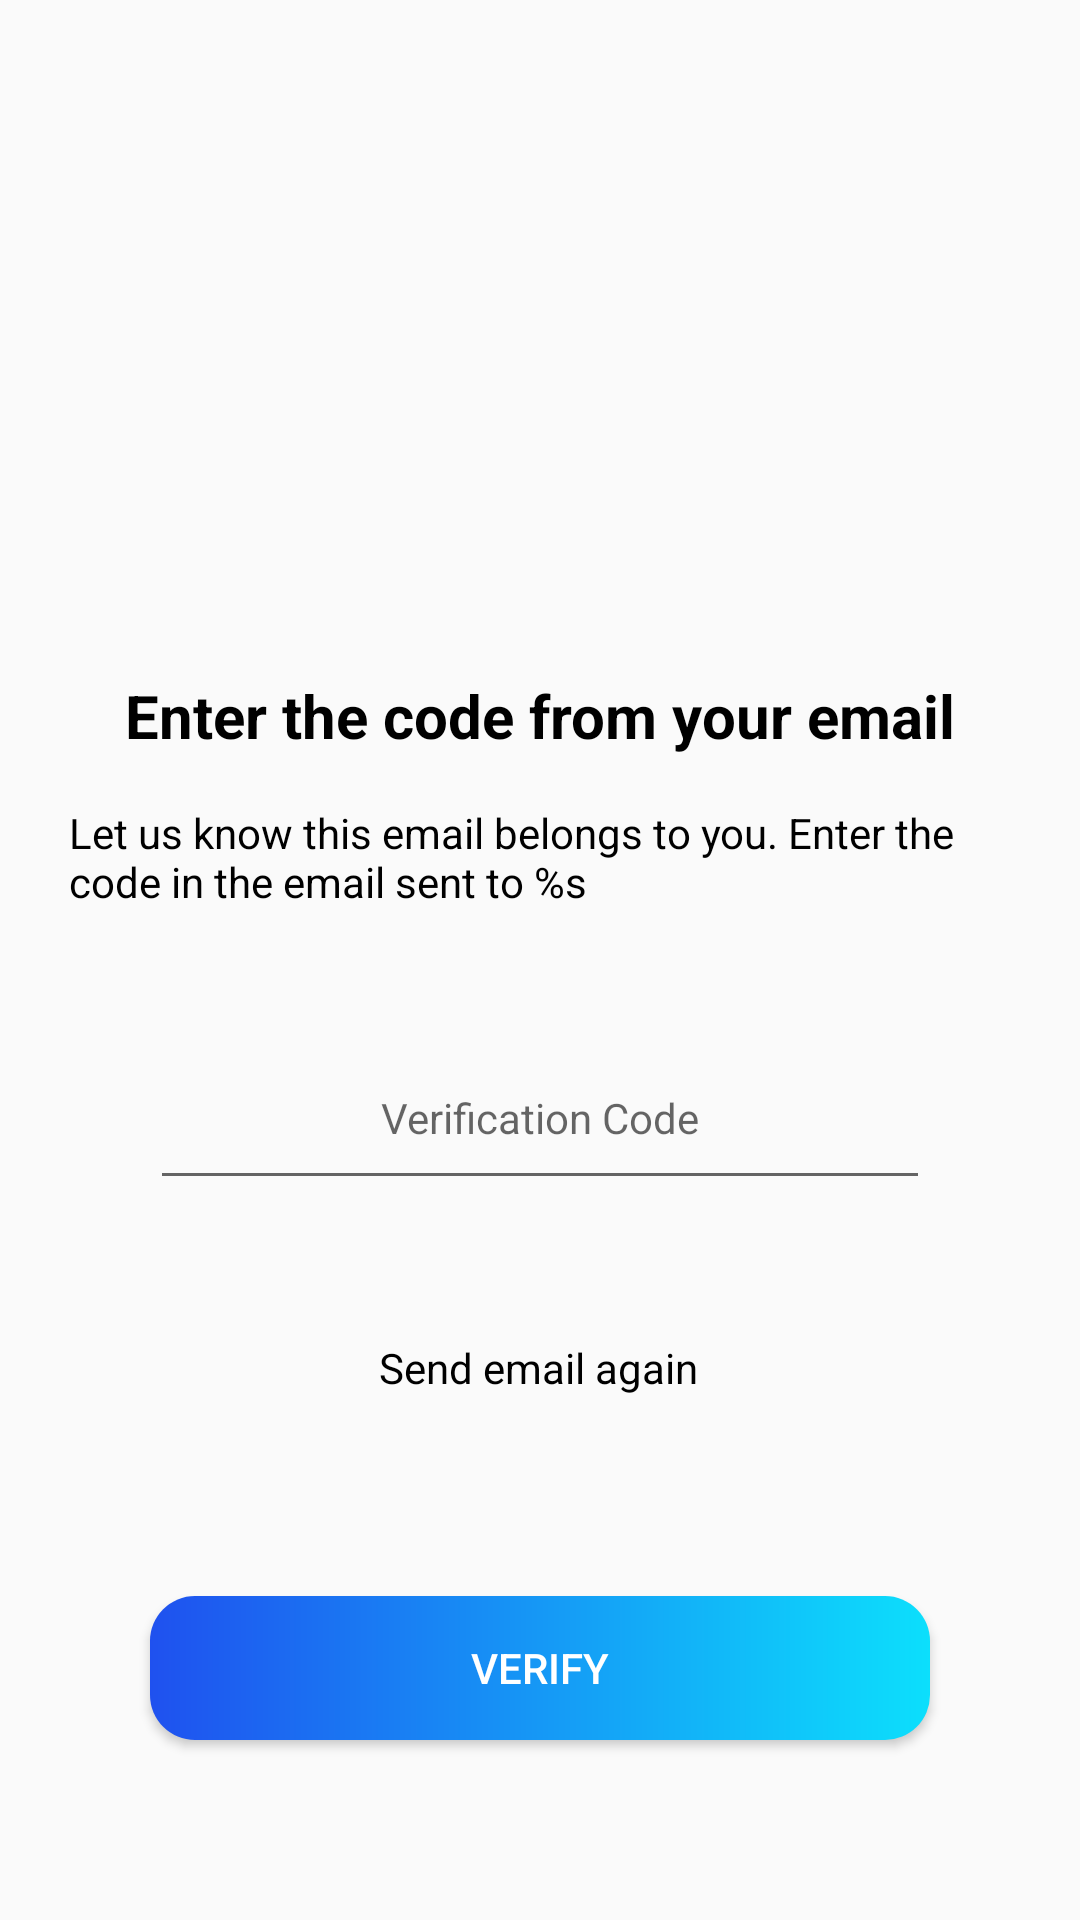

Reconstruct the res/layout file that produces this screen, plus the resources it refers to.
<!-- AndroidManifest.xml: application theme Theme.KonekQ.AppCompat -->
<!-- res/layout/activity_verify_email.xml -->
<?xml version="1.0" encoding="utf-8"?>
<androidx.constraintlayout.widget.ConstraintLayout
    xmlns:android="http://schemas.android.com/apk/res/android"
    xmlns:tools="http://schemas.android.com/tools"
    xmlns:app="http://schemas.android.com/apk/res-auto"
    android:layout_width="match_parent"
    android:layout_height="match_parent"
    tools:context=".ActivityVerifyEmail">

  <TextView
      android:id="@+id/textView9"
      android:layout_width="wrap_content"
      android:layout_height="wrap_content"
      android:text="Enter the code from your email"
      android:textColor="@color/black"
      android:textSize="20sp"
      android:textStyle="bold"
      android:layout_marginTop="10dp"
      app:layout_constraintEnd_toEndOf="parent"
      app:layout_constraintStart_toStartOf="parent"
      app:layout_constraintTop_toBottomOf="@+id/imageView6" />

  <TextView
      android:id="@+id/textViewMessage"
      android:layout_width="314dp"
      android:layout_height="42dp"
      android:layout_marginStart="20dp"
      android:layout_marginTop="16dp"
      android:layout_marginEnd="20dp"
      android:text="Let us know this email belongs to you. Enter the code in the email sent to %s"
      android:textColor="@color/black"
      app:layout_constraintEnd_toEndOf="parent"
      app:layout_constraintHorizontal_bias="0.491"
      app:layout_constraintStart_toStartOf="parent"
      app:layout_constraintTop_toBottomOf="@+id/textView9" />

  <com.google.android.material.textfield.TextInputLayout
      android:id="@+id/filledTextFieldPassword"
      android:layout_width="match_parent"
      android:layout_height="wrap_content"
      android:layout_gravity="center"
      android:background="@android:color/transparent"
      android:hint="Enter Code"
      app:layout_constraintBottom_toBottomOf="@+id/textViewMessage"
      app:layout_constraintEnd_toEndOf="parent"
      app:layout_constraintTop_toTopOf="parent">

  

  </com.google.android.material.textfield.TextInputLayout>

  <com.google.android.material.textfield.TextInputEditText
      android:id="@+id/editText_verify_email"
      android:layout_width="match_parent"
      android:layout_height="58dp"
      android:layout_marginHorizontal="50dp"
      android:layout_marginTop="32dp"
      android:drawablePadding="10dp"
      android:hint="Verification Code"
      android:inputType="number"
      android:textAlignment="center"
      app:layout_constraintEnd_toEndOf="parent"
      app:layout_constraintStart_toStartOf="parent"
      app:layout_constraintTop_toBottomOf="@+id/textViewMessage"
      tools:ignore="MissingConstraints" />

  <com.google.android.material.button.MaterialButton
      android:id="@+id/btn_send_again"
      style="@style/Widget.Material3.Button.IconButton"
      android:layout_width="wrap_content"
      android:layout_height="wrap_content"
      android:layout_marginTop="32dp"
      android:text="Send email again"
      android:textColor="@color/black"
      app:cornerRadius="3dp"
      app:layout_constraintEnd_toEndOf="parent"
      app:layout_constraintHorizontal_bias="0.498"
      app:layout_constraintStart_toStartOf="parent"
      app:layout_constraintTop_toBottomOf="@+id/editText_verify_email" />

  <Button
      android:id="@+id/btn_verify"
      android:layout_width="match_parent"
      android:layout_height="48dp"
      android:layout_marginHorizontal="50dp"
      android:layout_marginTop="52dp"
      android:background="@drawable/btn_bg"
      android:text="Verify"
      android:textColor="@color/white"
      android:textSize="14sp"
      app:layout_constraintEnd_toEndOf="parent"
      app:layout_constraintStart_toStartOf="parent"
      app:layout_constraintTop_toBottomOf="@+id/btn_send_again" />

  <ImageView
      android:id="@+id/imageView6"
      android:layout_width="174dp"
      android:layout_height="167dp"
      android:layout_marginTop="48dp"
      app:layout_constraintEnd_toEndOf="parent"
      app:layout_constraintHorizontal_bias="0.497"
      app:layout_constraintStart_toStartOf="parent"
      app:layout_constraintTop_toTopOf="parent"
      app:srcCompat="@drawable/verify_email" />

</androidx.constraintlayout.widget.ConstraintLayout>
<!-- resources referenced by this layout -->
<resources>
  <color name="black">#FF000000</color>
  <color name="white">#FFFFFFFF</color>
  <!-- drawable btn_bg (drawable) -->
  <?xml version="1.0" encoding="utf-8"?>
  <shape xmlns:android="http://schemas.android.com/apk/res/android"
      android:shape="rectangle">
      
      <gradient
          android:startColor="#1F51EF"
          android:endColor="#0CDFFC"
          android:type="linear"
     />
      <corners android:radius="15dp"/>
  </shape>
  <style name="Theme.KonekQ.AppCompat" parent="Theme.AppCompat.DayNight.NoActionBar">
          <item name="colorPrimary">@color/dark_blue</item>
          <item name="android:textSize">14sp</item>
  
          <item name="colorPrimaryVariant">@color/dark_blue</item>
          
          <item name="colorSecondary">@color/blue</item>
          <item name="colorSecondaryVariant">@color/blue</item>
          <item name="colorOnSecondary">@color/black</item>
          
          <item name="android:statusBarColor">@color/white</item>
          <item name="android:windowLightStatusBar" tools:targetApi="m">true</item>
      </style>
  <color name="dark_blue">#1E2F97</color>
  <color name="blue">#1AA7EC</color>
</resources>
